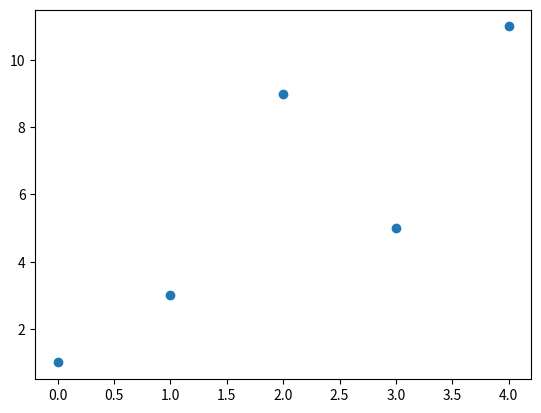

Reproduce this figure in Python.
import matplotlib.pyplot as plt
import numpy as np

xpoints = np.array([1,3,9,5,11])
ypoints = np.array([2,6,4,8,12])
#plt.plot(xpoints,ypoints)
#plt.plot(xpoints,ypoints,'0')
plt.plot(xpoints,'o')
plt.show()